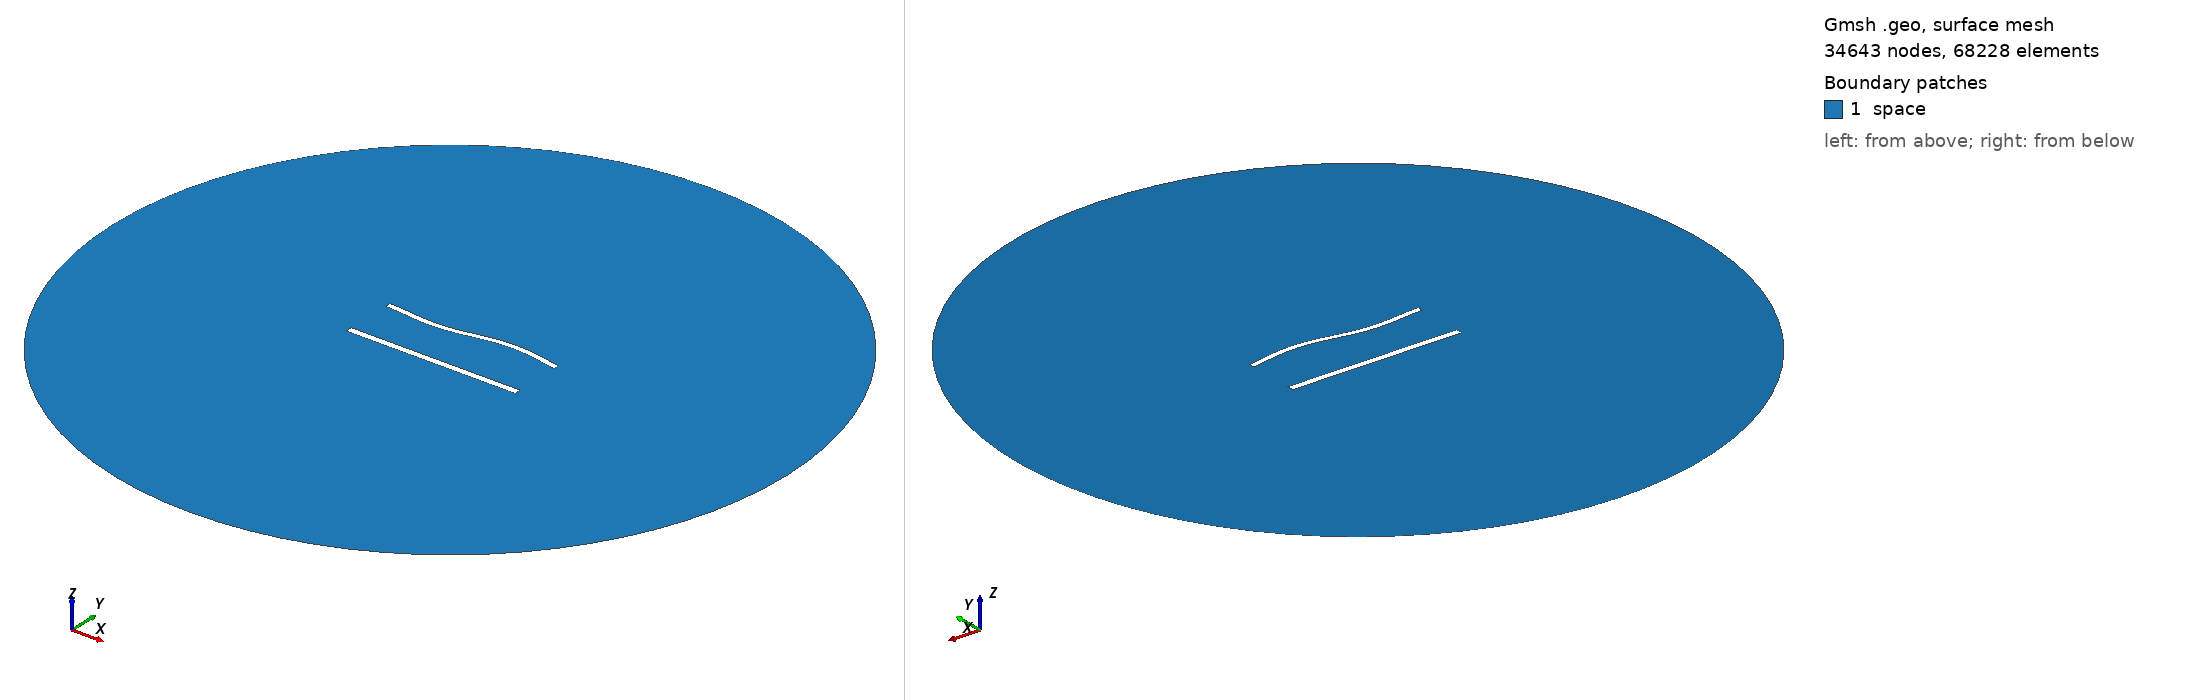

Gmsh geometry script, surface-meshed: 34643 nodes, 68228 surface elements. Boundary patches (legend numbers): 1 space. Left view from above one corner, right view from below the opposite corner. Legend entries are the model's physical surfaces. The drawing asked Gmsh for element sizes between 1% and 20% of the model's largest extent; the script's own settings can give other sizes.

=== 1199.geo (drawn) ===
//---------------------------------------
// Geometry kernel
//---------------------------------------

SetFactory("OpenCASCADE");



//---------------------------------------
// Parameters of the geometry
//---------------------------------------

// Overetch of the upper plate
overetch = 0.25;

// Distance between the plates
distance = 30.0;

// Discretization over the x axis (for the deformation)
nx = 50; 

// Length of the plate
L = 100 - overetch; 

// Number of modes
n = 4; 

// 1st mode coefficient
coeff(1) = 1.5;
beta(1) = 0.596864 * 3.1415926535 / L;

// 2nd mode coefficient
coeff(2) = 0.0;
beta(2) = 1.49418 * 3.1415926535 / L;

// 3rd mode coefficient
coeff(3) = -1.5;
beta(3) = 2.50025 * 3.1415926535 / L;

// 4th mode coefficient
coeff(4) = 0.0;
beta(4) = 3.49999 * 3.1415926535 / L;



//---------------------------------------
// Upper plate (deformed rectangle)
//---------------------------------------

// Coordiantes of the upper plate
xmin = -50;
xmax = 50 - overetch;

// Height of the upper plate
yheight = 4 - 2 * overetch;

// Indexes of the points
UpperID[] = {};
LowerID[] = {};
LeftID[] = {};
RightID[] = {};

// Point index
p = 1;

// Horizontal edges
For i In {1:nx}
    x = xmin + (i-1)*(xmax - xmin)/(nx-1);

    y_bottom = distance / 2 + overetch;
    For j In {1:n}
        C = (Cosh(beta(j)*L) + Cos(beta(j)*L)) / (Sinh(beta(j)*L) + Sin(beta(j)*L));
        y_bottom  = y_bottom + coeff(j) * (Cosh(beta(j)*(x+50)) - Cos(beta(j)*(x+50)) - C * (Sinh(beta(j)*(x+50)) - Sin(beta(j)*(x+50))));
    EndFor

    y_top = y_bottom + yheight;

    Point(p) = {x, y_top, 0, 1.0};
    UpperID[i] = p;
    p = p + 1;

    Point(p) = {x, y_bottom, 0, 1.0};
    LowerID[i] = p;
    p = p + 1;
EndFor

// Create point lists
UpperPts[] = {}; LowerPts[] = {};
For i In {1:nx}
  UpperPts[] += {UpperID[i]};
  LowerPts[] += {LowerID[i]};
EndFor

// Build splines
Spline(1) = {UpperPts[]};
Spline(2) = {LowerPts[]};
Line(3) = {LowerPts[nx-1], UpperPts[nx-1]};
Line(4) = {LowerPts[0], UpperPts[0]};

// Build the plane surface
Curve Loop(1) = {2, 3, -1, -4};
Plane Surface(1) = {1};



//---------------------------------------
// Lower plate (rectangle)
//---------------------------------------

// Vertices
Point(1001) = {-50, -distance/2, 0, 1.0};
Point(1002) = { 50, -distance/2, 0, 1.0};
Point(1003) = { 50,  -distance/2 + 4, 0, 1.0};
Point(1004) = {-50,  -distance/2 + 4, 0, 1.0};

// Edges
Line(5) = {1001, 1002};
Line(6) = {1002, 1003};
Line(7) = {1003, 1004};
Line(8) = {1004, 1001};

// Plane surface
Line Loop(2) = {5, 6, 7, 8};
Plane Surface(2) = {2}; 



//---------------------------------------
// Outer (fictious) boundary
//---------------------------------------

// Points
Point(1005) = {0, 0, 0};       // Center
Point(1006) = {200, 0, 0};     // Start point
Point(1007) = {0, 200, 0};     // 90 degrees
Point(1008) = {-200, 0, 0};    // 180 degrees
Point(1009) = {0, -200, 0};    // 270 degrees

// Circle arcs (each needs start, center, end)
Circle(9) = {1006, 1005, 1007};
Circle(10) = {1007, 1005, 1008};
Circle(11) = {1008, 1005, 1009};
Circle(12) = {1009, 1005, 1006};

// Plane surface for the entire domain
Curve Loop(3) = {9, 10, 11, 12};
Surface(3) = {3};

// Subtract the plates from the whole domain to obtain the actual domain where we want to solve the equations
BooleanDifference{ Surface{3}; Delete; }{ Surface{1}; Surface{2}; Delete; }




//---------------------------------------
// Transfinite Lines/Curves
//---------------------------------------

// Set the number of points on the boundaries
r = 6;
d = 0.15;

// Plates
Transfinite Curve {1} = 50*r/4 Using Progression 1;
Transfinite Line {2} = 50*r Using Progression 1;
Transfinite Curve {3, 4} = 2*r Using Progression 1+d;
Transfinite Line {5} = 50*r/4 Using Progression 1;
Transfinite Line {7} = 50*r Using Progression 1;
Transfinite Line {6} = 2*r Using Progression 1-d;
Transfinite Line {8} = 2*r Using Progression 1+d;

// Outer boundary
Transfinite Line {9, 10, 11, 12} = 20 Using Progression 1;



//---------------------------------------
// Physical groups
//---------------------------------------                

// Physical curves (boundaries)
Physical Line("force_segment", 10) = {2};
Physical Line("upper_plate", 11) = {1, 3, 4};
Physical Line("lower_plate", 12) = {5, 6, 7, 8};
Physical Line("boundary", 20) = {9, 10, 11, 12};

// Physical Surfaces
Physical Surface("space", 30) = {3};



//---------------------------------------
// 6. Generate the Mesh
//---------------------------------------

// 2D mesh generation
Mesh 2;
